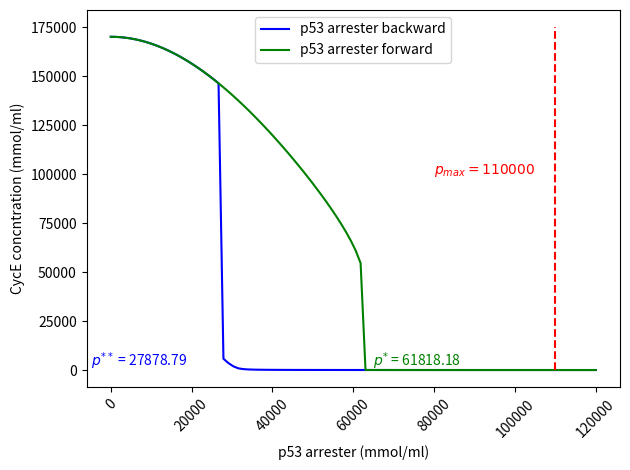

Here is the Python script that generated this plot:


"""
Created on Mon Jan 13 10:18:44 2025

[redacted]
"""
import numpy as np
import scipy.signal as signal
import matplotlib.pyplot as plt
from scipy.integrate import solve_ivp
from scipy.signal import argrelextrema

"""Programmation du modele HAT
p53 arrester is a bump. The cell cycle arrest module is isolated. Test conformité copasi
"""

#%%
#parameters
DNA_DSB_due_to_IR=0.06728856167
is_IR_switched_on=0
has_DNA_DSB_repair=1
rep=5*10**(-5)#has_DNA_DSB_repair*0.001
a1=3*10**(-10)
a2=10**(-12)
b1=0.00003
b2=0.003
b3=0.003
b4=10**(-5)
b5=10**(-5)
d1=10**(-8)
d2=0.00003
d3=0.0001
d4=10**(-10)
d5=0.0001
d6=10**(-10)
d7=3*10**(-7)
d8=0.0001
d9=0.00003
d10=0.0001
d11=10**(-10)
d12=10000
g1=0.0003
g2=0.0003
g3=0.0003
g4=0.0003
g5=0.0003
g6=0.00003
g7=10**(-13)
g8=0.0003
g9=0.0001
g10=10**(-5)
g11=10**(-11)
g12=10**(-13)
g13=10**(-13)
g14=0.0001
g15=0.00003
g16=0.0001
g17=0.0003
g18=0.0003
g19=0.0003
g20=10**(-4)
g101=10**(-5)
h=2
Vdam=0
h1=10**(-6)
h2=10**(-13)
i1=0.001
p1=0.0003
p2=10**(-8)
p3=0.00000003
p4=10**(-10)
p5=10**(-8)
p6=10**(-8)
p7=0.000000003
p8=0.000000003
p9=3*10**(-6)
p10=3*10**(-6)
p11=10**(-10)
p12=10**(-9)
q2=0.003
s1=0.1
s2=0.03
s3=0.1
s4=0.03
s5=0.1
s6=300
s7=30
s8=30
s9=30
s10=3
t1=0.1
t2=0.1
t3=0.1
t4=0.1
t5=0.1
u1=0.001
u2=0.001
u3=0.001
u5=0.0001
u6=10**(-4)
q0_p21=10**(-5)
q1_p21=3*10**(-13)
q0_mdm2=0.0001
q1_mdm2=3*10**(-13)
q0_wip1=10**(-5)
q1_wip1=3*10**(-13)
q0_pten=10**(-5)
q1_pten=3*10**(-13)
q0_bax=10**(-5)
q1_bax=3*10**(-13)
M1=5
M2=100000
M3=200000
DNA_DSB_max=10**6
DNA_DSB_RepairCplx_total=20
#initial concentrations core module p53
p530_phosp=44467.02517
p53_arrester=0.001965464411
p53S46_phosp=1086.687376
p53_killer=6.948787724*10**(-5)
ATM_phosp=0.000264078234
ATM_tot=100000
ATM_0=99999.99974
SIAH1_0=100000
SIAH1_phosp=0
SIAH1_tot=100000
HIPK2=18911.07604
Mdm2_mRNA=10.75268817
Mdm2_c_0_UU=2733.746264
Mdm2_c_PU=778.5380494
Mdm2_n_PU=25951.26603
Mdm2_n_PP=0.0005270168519
Wip1=369.139904
Wip1_mRNA=1.107419712
SIAH1_tot=100000
DNA_DSB=2.850172717*10**(-5)
AKT_phosp=32181.04063
AKT_tot=100000
AKT_0=67818.95937
PIP_tot=100000
PIP2=52548.60746
PIP3=47451.39254
PI3K_tot=100000
PTEN_mRNA=0.3322259136
PTEN=1107.419712
#initial concentrations module cell cycle arrest
p21_mRNA=1.107419712
p21_free=0.1301763107
cycE_free=170081.5113
cycE_p21_cpxe=1107.029183
RB1_0_free=300000
RB1_E2F1_cpxe=11422.96565
RB_phosp=-11422.96565
RB_tot=300000
E2F1=188577.0343
E2F_tot=200000
#initial concentration module killer
BAX_mRNA=0.3322259136
BAX_free=0.1425079792
BclXL_free=100000
BclXL_tot=100000
BAX_BclXL_cpxe=332.0834056
BAD_0_free=60000
BAD_phosph_free=0.1019050416
proCasp=99999.98575
Casp=0.01425086359
BclXL_BAD_cpxe=-332.0834056
BAD_phosph_F33_cpxe=331.9815006
F33_free=199668.0185
F33_tot=200000
BAD_tot=60000
#name of variables core module p53
x1i=p530_phosp
x2i=p53_arrester
x3i=p53S46_phosp
x4i=p53_killer
x5i=ATM_phosp
x6i=SIAH1_0
x7i=ATM_0
x8i=HIPK2
x9i=Mdm2_mRNA
x10i=Mdm2_c_0_UU
x11i=Mdm2_c_PU
x12i=Mdm2_n_PU
x13i=Mdm2_n_PP
x14i=Wip1
x15i=Wip1_mRNA
x16i=DNA_DSB
x17i=AKT_phosp
x18i=PIP3
x19i=PTEN_mRNA
x20i=PTEN
x21i=PIP2
x22i=AKT_0 
x23i=SIAH1_phosp
#name of variables module cell cycle arrest
x24i=p21_mRNA
x25i=p21_free
x26i=cycE_free
x27i=cycE_p21_cpxe
x28i=RB1_0_free
x29i=RB1_E2F1_cpxe
x30i=RB_phosp
x31i=E2F1
#name of variables module killer
x32i=BAX_mRNA
x33i=BAX_free
x34i=BclXL_free
x35i=BAX_BclXL_cpxe
x36i=BAD_0_free
x37i=BAD_phosph_free
x38i=proCasp
x39i=Casp
x40i=BclXL_BAD_cpxe
x41i=BAD_phosph_F33_cpxe
x42i=F33_free
#temps

x2=100

##system definition
def systeme_diff(y,t,param,h,M1,M2,M3,rep):
    # y est un vecteur qui contiendra les conditions initiales des variables
    #param est un vetcuer qui contient les paramètres
    #Affectation des variables et des paramètres
    x24,x25,x26,x27,x28,x29,x30,x31= y
    a1,a2,b1,b2,b3,b4,b5,d1,d2,d3,d4,d5,d6,d7,d8,d9,d10,d11,d12,g1,g2,g3,g4,g5,g6,g7,g8,g9,g10,g11,g12,g13,g14,g15,g16,g17,g18,g19,g20,g101,\
    i1,p1,p2,p3,p4,p5,p6,p7,p8,p9,p11,p12,q2,s1,s2,s3,s4,s5,s6,s7,s8,s9,s10,t1,t2,t3,t4,t5,u1,u2,u3,u5,u6,q0_mdm2,q1_mdm2,q0_wip1,q1_wip1,\
    q0_pten,q1_pten,q0_p21,q1_p21,q0_bax,q1_bax,DNA_DSB_max,DNA_DSB_RepairCplx_total,PI3K_tot,x2=param

    #Differential equations 
    
   
    dx24dt=s5*(q0_p21+q1_p21*x2**h)/(q2+q0_p21+q1_p21*x2**h)-g5*x24 #p21_mRNA
    dx25dt=t5*x24-b5*x25*x26+u6*x27-g19*x25 #p21_free
    dx26dt=-b5*x25*x26+u6*x27+s10+s9*x31**2/(M3**2+x31**2)-g20*x26 #cycE_free
    dx27dt=b5*x25*x26-u6*x27-g20*x27 #cycE_p21_cpxe
    dx28dt=d12*x30/(M2+x30)-b4*x31*x28-p9*x26*x28+u5*x29 #RB0_1_free
    dx29dt=b4*x31*x28-u5*x29-p10*x26*x29 #RB1_E2F1_cpxe
    dx30dt=-dx28dt-dx29dt #RB_phosp
    dx31dt=-dx29dt #E2F1
   
    return [dx24dt,dx25dt,dx26dt,dx27dt,dx28dt,dx29dt,dx30dt,dx31dt]

def make_stopping_event(systeme_diff, param_init, h,M1, M2, M3, rep, eps=1e-6):
    #Goal : stop the computation in solveivp when the solution for p53 forward is stable
    def event_func(t, y):
        if y[2]>100:  # apoptosis treshol
            return 1.0  # no stabilisation
        dydt = systeme_diff(y, t, param_init,h, M1, M2, M3, rep)
        return abs(dydt[2]) - eps
    event_func.terminal = True
    event_func.direction = 0
    return event_func

           


#################### bacward################################################
vect_x2_reverse=np.linspace(120000,0,100)
species_init=(x24i,x25i,x26i,x27i,x28i,x29i,x30i,x31i)
tmin=0 #time min
tmax=20*24*3600
nbptstime=30000 #nb points echantillonage time
t = np.linspace(tmin, tmax, nbptstime) 
vect_fin_cyc_reverse=[]
for i in range(len(vect_x2_reverse)):
    x2=vect_x2_reverse[i]
    param_init=[a1,a2,b1,b2,b3,b4,b5,d1,d2,d3,d4,d5,d6,d7,d8,d9,d10,d11,d12,g1,g2,g3,g4,g5,g6,g7,g8,g9,g10,g11,g12,g13,g14,g15,g16,g17,g18,g19,g20,g101,
                i1,p1,p2,p3,p4,p5,p6,p7,p8,p9,p11,p12,q2,s1,s2,s3,s4,s5,s6,s7,s8,s9,s10,t1,t2,t3,t4,t5,u1,u2,u3,u5,u6,q0_mdm2,q1_mdm2,q0_wip1,q1_wip1,
                q0_pten,q1_pten,q0_p21,q1_p21,q0_bax,q1_bax,DNA_DSB_max,DNA_DSB_RepairCplx_total,PI3K_tot,x2]
    
    sol= solve_ivp(lambda t, y: systeme_diff(y, t, param_init,h,M1,M2,M3,rep), 
            [tmin, tmax], 
            species_init,method='BDF', 
            t_eval=t,atol=1e-6, rtol=1e-6)
    ycyc=sol.y[2]
    vect_fin_cyc_reverse.append(ycyc[-1])
    yp21mrna=sol.y[0]
    x24i=yp21mrna[-1]
    yp21free=sol.y[1]
    x25i=yp21free[-1]
    x26i=ycyc[-1]
    ycycp21=sol.y[3]
    x27i=ycycp21[-1]
    yrb01free=sol.y[4]
    x28i=yrb01free[-1]
    yrb1e2f1=sol.y[5]
    x29i=yrb1e2f1[-1]
    yrbp=sol.y[6]
    x30i=yrbp[-1]
    ye2f1=sol.y[7]
    x31i=ye2f1[-1]
    species_init=(x24i,x25i,x26i,x27i,x28i,x29i,x30i,x31i)
    
    ############## forward###################
vect_x2=np.linspace(0,120000,100)
species_init=(x24i,x25i,x26i,x27i,x28i,x29i,x30i,x31i)
tmin=0 #time min
tmax=20*24*3600
nbptstime=30000 #nb points echantillonage time
t = np.linspace(tmin, tmax, nbptstime) 
vect_fin_cyc=[]
for i in range(len(vect_x2)):
    x2=vect_x2[i]
    param_init=[a1,a2,b1,b2,b3,b4,b5,d1,d2,d3,d4,d5,d6,d7,d8,d9,d10,d11,d12,g1,g2,g3,g4,g5,g6,g7,g8,g9,g10,g11,g12,g13,g14,g15,g16,g17,g18,g19,g20,g101,
                i1,p1,p2,p3,p4,p5,p6,p7,p8,p9,p11,p12,q2,s1,s2,s3,s4,s5,s6,s7,s8,s9,s10,t1,t2,t3,t4,t5,u1,u2,u3,u5,u6,q0_mdm2,q1_mdm2,q0_wip1,q1_wip1,
                q0_pten,q1_pten,q0_p21,q1_p21,q0_bax,q1_bax,DNA_DSB_max,DNA_DSB_RepairCplx_total,PI3K_tot,x2]
   
    sol= solve_ivp(lambda t, y: systeme_diff(y, t, param_init,h,M1,M2,M3,rep), 
            [tmin, tmax], 
            species_init,method='BDF', 
            t_eval=t,atol=1e-6, rtol=1e-6)
    ycyc=sol.y[2]
    vect_fin_cyc.append(ycyc[-1])
    yp21mrna=sol.y[0]
    x24i=yp21mrna[-1]
    yp21free=sol.y[1]
    x25i=yp21free[-1]
    x26i=ycyc[-1]
    ycycp21=sol.y[3]
    x27i=ycycp21[-1]
    yrb01free=sol.y[4]
    x28i=yrb01free[-1]
    yrb1e2f1=sol.y[5]
    x29i=yrb1e2f1[-1]
    yrbp=sol.y[6]
    x30i=yrbp[-1]
    ye2f1=sol.y[7]
    x31i=ye2f1[-1]
    species_init=(x24i,x25i,x26i,x27i,x28i,x29i,x30i,x31i)
    
#find p** and p*
vect_diff_cyc_reverse=[]
for i in range(len(vect_fin_cyc_reverse)-1):
    vect_diff_cyc_reverse.append(abs(vect_fin_cyc_reverse[i+1]-vect_fin_cyc_reverse[i]))
max_diff_cyc_reverse=max(vect_diff_cyc_reverse)
indpee=vect_diff_cyc_reverse.index(max_diff_cyc_reverse)
pee=vect_x2_reverse[indpee]
round_pee=round(pee,2)
vect_diff_cyc=[]
for i in range(len(vect_fin_cyc)-1):
    vect_diff_cyc.append(abs(vect_fin_cyc[i+1]-vect_fin_cyc[i]))
max_diff_cyc=max(vect_diff_cyc)
indpe=vect_diff_cyc.index(max_diff_cyc)
pe=vect_x2[indpe]
round_pe=round(pe,2)

dpi=300 #dpi resoultion for graphics
plt.figure(0)
plt.plot(vect_x2_reverse,vect_fin_cyc_reverse,label='p53 arrester backward', color='blue')
plt.plot(vect_x2,vect_fin_cyc,label='p53 arrester forward', color='green')
plt.text(80000,100000,"$p_{max}=110000$",color="red")
plt.plot([110000,110000],[0,175000],color='red', linestyle='dashed')
plt.xticks(rotation=45)
plt.text(-5000,2000,fr'$p^{{**}}$ = {round(pee,2)}',color='blue')
plt.text(65000,2000,fr'$p^{{*}}$ = {round(pe,2)}',color='green')
plt.xlabel("p53 arrester (mmol/ml)")
plt.ylabel('CycE concntration (mmol/ml)')
plt.legend()
plt.tight_layout()
plt.savefig('Fig4_NE_bifurcation_CycE.png', dpi=dpi)
plt.show()